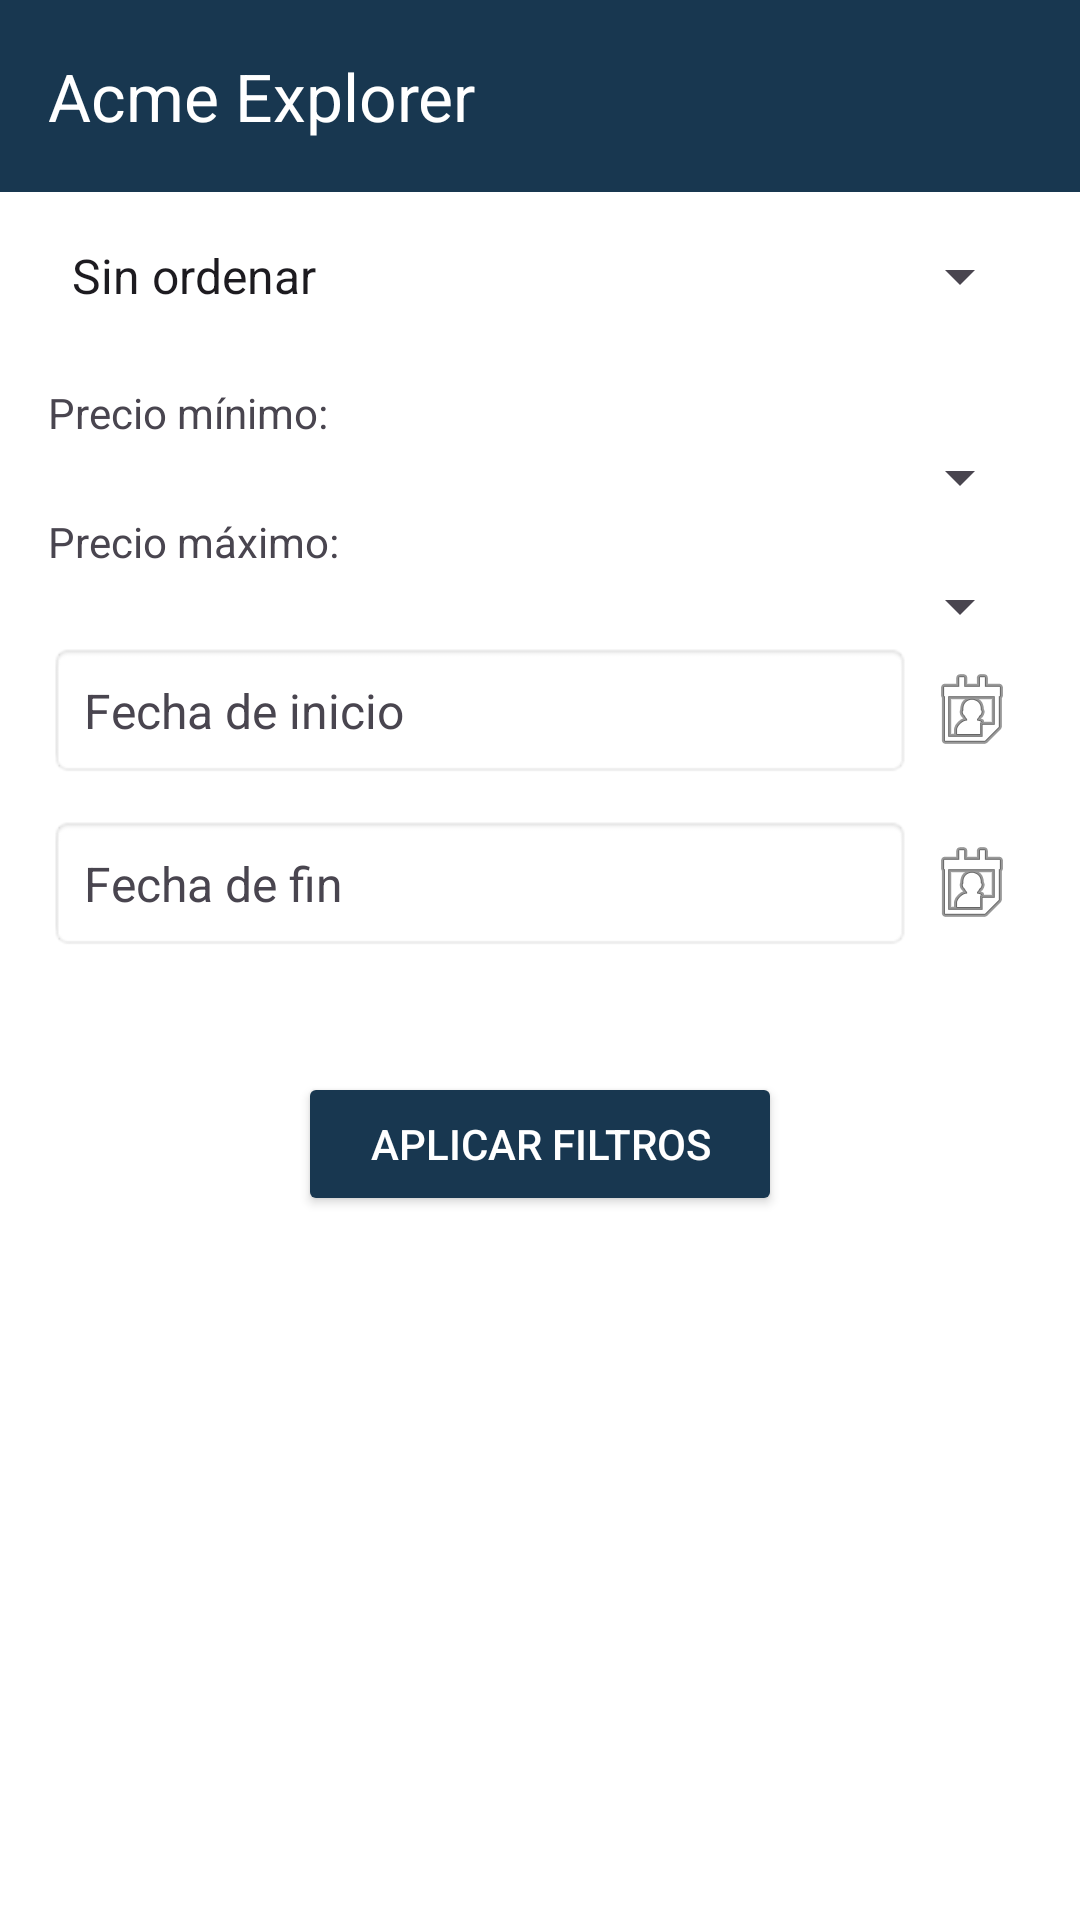

The Android layout XML behind this screen, and the referenced resources:
<!-- AndroidManifest.xml: application theme Theme.Acmeexplorer -->
<!-- res/layout/activity_filter.xml -->
<LinearLayout xmlns:android="http://schemas.android.com/apk/res/android"
    xmlns:app="http://schemas.android.com/apk/res-auto"
    android:layout_width="match_parent"
    android:layout_height="match_parent"
    android:orientation="vertical"
    android:background="#FFFFFF"
    android:fitsSystemWindows="true">

    <include
        layout="@layout/toolbar"
        android:layout_width="match_parent"
        android:layout_height="wrap_content" />

    <ScrollView
        android:layout_width="match_parent"
        android:layout_height="match_parent"
        android:padding="16dp">

        <LinearLayout
            android:orientation="vertical"
            android:layout_width="match_parent"
            android:layout_height="wrap_content">

            <Spinner
                android:id="@+id/spinnerOrdenPrecio"
                android:layout_width="match_parent"
                android:layout_height="wrap_content"
                android:layout_marginBottom="24dp"
                android:entries="@array/opciones_orden_precio" />

            <TextView
                android:layout_width="wrap_content"
                android:layout_height="wrap_content"
                android:text="Precio mínimo:" />

            <Spinner
                android:id="@+id/spinnerPrecioMin"
                android:layout_width="match_parent"
                android:layout_height="wrap_content" />

            <TextView
                android:layout_width="wrap_content"
                android:layout_height="wrap_content"
                android:text="Precio máximo:" />

            <Spinner
                android:id="@+id/spinnerPrecioMax"
                android:layout_width="match_parent"
                android:layout_height="wrap_content" />

            <LinearLayout
                android:layout_width="match_parent"
                android:layout_height="wrap_content"
                android:orientation="horizontal"
                android:gravity="center_vertical"
                android:layout_marginBottom="12dp">

                <TextView
                    android:id="@+id/textFechaInicio"
                    android:layout_width="0dp"
                    android:layout_height="wrap_content"
                    android:layout_weight="1"
                    android:text="Fecha de inicio"
                    android:textSize="16sp"
                    android:padding="12dp"
                    android:background="@android:drawable/editbox_background" />

                <ImageButton
                    android:id="@+id/buttonIconFechaInicio"
                    android:layout_width="40dp"
                    android:layout_height="40dp"
                    android:background="?attr/selectableItemBackgroundBorderless"
                    android:src="@android:drawable/ic_menu_my_calendar"
                    android:contentDescription="Seleccionar fecha de inicio" />
            </LinearLayout>

            <LinearLayout
                android:layout_width="match_parent"
                android:layout_height="wrap_content"
                android:orientation="horizontal"
                android:gravity="center_vertical"
                android:layout_marginBottom="24dp">

                <TextView
                    android:id="@+id/textFechaFin"
                    android:layout_width="0dp"
                    android:layout_height="wrap_content"
                    android:layout_weight="1"
                    android:text="Fecha de fin"
                    android:textSize="16sp"
                    android:padding="12dp"
                    android:background="@android:drawable/editbox_background" />

                <ImageButton
                    android:id="@+id/buttonIconFechaFin"
                    android:layout_width="40dp"
                    android:layout_height="40dp"
                    android:background="?attr/selectableItemBackgroundBorderless"
                    android:src="@android:drawable/ic_menu_my_calendar"
                    android:contentDescription="Seleccionar fecha de fin" />
            </LinearLayout>

            <Button
                android:id="@+id/buttonAplicarFiltros"
                android:layout_width="wrap_content"
                android:layout_height="wrap_content"
                android:layout_gravity="center"
                android:layout_marginTop="16dp"
                android:paddingHorizontal="24dp"
                android:backgroundTint="@color/blue_app"
                android:textColor="@android:color/white"
                android:text="Aplicar filtros" />


        </LinearLayout>
    </ScrollView>
</LinearLayout>
<!-- res/layout/toolbar.xml (included above) -->
<?xml version="1.0" encoding="utf-8"?>
<LinearLayout
    xmlns:android="http://schemas.android.com/apk/res/android"
    xmlns:app="http://schemas.android.com/apk/res-auto"
    android:layout_width="match_parent"
    android:layout_height="match_parent"
    android:orientation="vertical"
    android:fitsSystemWindows="true">

    <androidx.appcompat.widget.Toolbar
        android:id="@+id/toolbar"
        android:layout_width="match_parent"
        android:layout_height="?attr/actionBarSize"
        app:title="Acme Explorer"
        app:titleTextColor="@color/white"
        android:background="@color/blue_app" />


</LinearLayout>
<!-- resources referenced by this layout -->
<resources>
  <string-array name="opciones_orden_precio">
          <item>Sin ordenar</item>
          <item>Precio: menor a mayor</item>
          <item>Precio: mayor a menor</item>
      </string-array>
  <color name="blue_app">#183750</color>
  <color name="white">#FFFFFFFF</color>
  <style name="Theme.Acmeexplorer" parent="Base.Theme.Acmeexplorer" />
  <style name="Base.Theme.Acmeexplorer" parent="Theme.Material3.DayNight.NoActionBar">
          
          
      </style>
</resources>
